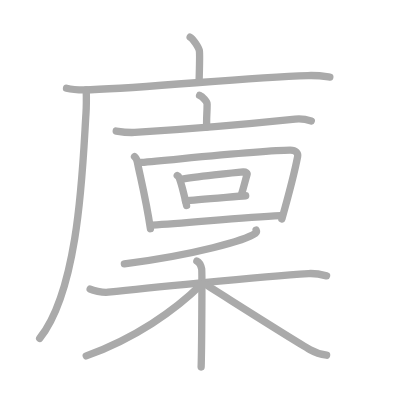
t = 0.00 s
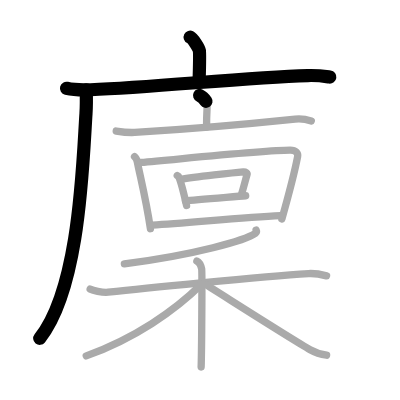
t = 3.25 s
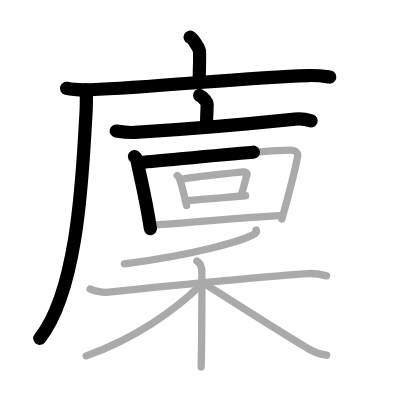
t = 6.50 s
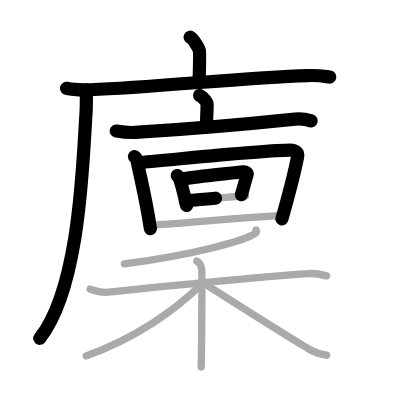
t = 9.50 s
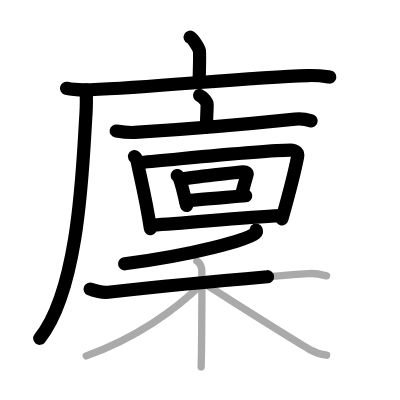
t = 12.75 s
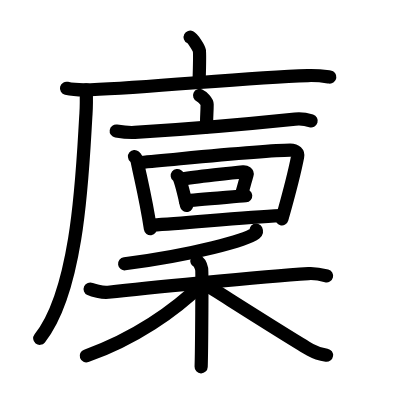
t = 16.00 s

The animated SVG that drew these frames (rendered in a browser with its animation timeline set to each time). Animation: 16 SMIL elements (animate=16); one cycle of 16.00 s.

<?xml version="1.0" standalone="no"?>
<!DOCTYPE svg PUBLIC "-//W3C//DTD SVG 1.1//EN"   "http://www.w3.org/Graphics/SVG/1.1/DTD/svg11.dtd">
<svg width="400px" height="400px"  version="1.1" xmlns="http://www.w3.org/2000/svg">
  <defs>
    <marker id="Triangle" viewBox="0 0 10 10" refX="0" refY="5" markerUnits="strokeWidth" markerWidth="3" style="stroke-opacity:0%;fill:#aaaaaa;" markerHeight="2" orient="auto">
      <path d="M 0 0 L 10 5 L 0 10 z" />
    </marker>
    
    <marker id="Arrow" viewBox="0 0 10 10" refX="5" refY="5" markerUnits="strokeWidth" markerWidth="1.8" style="stroke-opacity:0%;fill:#770000;" markerHeight="2" orient="auto">
      <path d="M 0 4 L 6 4 L 4 1 L 10 5 L 4 9 L 6 6 L 0 6 z" />
        <circle cx="5" cy="5" r="5" />
      </marker>
    
    <marker id="TriangleRed" viewBox="0 0 10 10" refX="0" refY="5" markerUnits="strokeWidth" markerWidth="3" style="stroke-opacity:0%;fill:#CC0000;" markerHeight="2" orient="auto">
      <path d="M 0 0 L 10 5 L 0 10 z" />
    </marker>
    
    <marker id="ArrowRed" viewBox="0 0 10 10" refX="5" refY="5" markerUnits="strokeWidth" markerWidth="1.8" style="stroke-opacity:0%;fill:#CC0000;" markerHeight="2" orient="auto">
      <path d="M 0 4 L 6 4 L 4 1 L 10 5 L 4 9 L 6 6 L 0 6 z" />
        <circle cx="5" cy="5" r="5" />
      </marker>
    
  </defs>
  
  <path style="fill:#ffffff; fill-opacity:100%; fill-rule:evenodd; stroke-width:0;" d="M 0 0 L 400px 0 L 400px 400px L 0 400px L 0 0" />

  <g transform="scale(3.6697247706422 3.6697247706422)">
<path style="fill:none; fill-opacity:0%; fill-rule:evenodd; stroke:#aaaaaa; stroke-opacity:100%; stroke-width: 1.5pt; stroke-linejoin:round; stroke-linecap:round;" d="M51.81 10.13c0.76 0.38 2.36 2.88 2.51 3.65c0.15 0.77 0.08 3.65-0.07 8.46"></path>
<path style="fill:none; fill-opacity:0%; fill-rule:evenodd; stroke:#aaaaaa; stroke-opacity:100%; stroke-width: 1.5pt; stroke-linejoin:round; stroke-linecap:round;" d="M18.13 24.05c1.71 0.41 4.84 0.48 6.55 0.41c17.78-0.69 41.98-3.33 59.22-3.87c2.84-0.09 4.56 0.2 5.98 0.4"></path>
<path style="fill:none; fill-opacity:0%; fill-rule:evenodd; stroke:#aaaaaa; stroke-opacity:100%; stroke-width: 1.5pt; stroke-linejoin:round; stroke-linecap:round;" d="M23.5 24.5c0.04 1.61 0.08 4.15-0.07 6.45c-0.9 13.61-1.68 47.55-12.62 61.26"></path>
<path style="fill:none; fill-opacity:0%; fill-rule:evenodd; stroke:#aaaaaa; stroke-opacity:100%; stroke-width: 1.5pt; stroke-linejoin:round; stroke-linecap:round;" d="M54.39 26c0.78 0.35 2.05 1.69 2.05 2.38c0 2.54-0.25 4.11-0.1 6.26"></path>
<path style="fill:none; fill-opacity:0%; fill-rule:evenodd; stroke:#aaaaaa; stroke-opacity:100%; stroke-width: 1.5pt; stroke-linejoin:round; stroke-linecap:round;" d="M31.67 35.7c1.67 0.27 3.13 0.5 5.05 0.38c12.53-0.76 31.28-2.33 43.7-3.62c1.95-0.2 2.96 0.03 4.41 0.48"></path>
<path style="fill:none; fill-opacity:0%; fill-rule:evenodd; stroke:#aaaaaa; stroke-opacity:100%; stroke-width: 1.5pt; stroke-linejoin:round; stroke-linecap:round;" d="M36.66 42.66c0.58 0.48 0.67 0.99 0.79 1.6c0.81 4.1 2.35 10.04 3.54 18.07"></path>
<path style="fill:none; fill-opacity:0%; fill-rule:evenodd; stroke:#aaaaaa; stroke-opacity:100%; stroke-width: 1.5pt; stroke-linejoin:round; stroke-linecap:round;" d="M38.38 44.27c11.62-1.02 33.72-3.35 40.7-3.35c1.59 0 2.21 0.8 2.02 1.77c-0.87 4.58-2.55 10.82-4.29 17"></path>
<path style="fill:none; fill-opacity:0%; fill-rule:evenodd; stroke:#aaaaaa; stroke-opacity:100%; stroke-width: 1.5pt; stroke-linejoin:round; stroke-linecap:round;" d="M48.3 47.84c0.17 0.13 0.35 0.23 0.42 0.39c0.59 1.25 1.61 5.52 2.12 7.77"></path>
<path style="fill:none; fill-opacity:0%; fill-rule:evenodd; stroke:#aaaaaa; stroke-opacity:100%; stroke-width: 1.5pt; stroke-linejoin:round; stroke-linecap:round;" d="M49.37 48.87c3.51-0.65 14.88-1.87 16.89-2.04c0.74-0.06 1.18 0.36 1.07 0.71c-0.44 1.46-0.95 3.61-1.59 5.63"></path>
<path style="fill:none; fill-opacity:0%; fill-rule:evenodd; stroke:#aaaaaa; stroke-opacity:100%; stroke-width: 1.5pt; stroke-linejoin:round; stroke-linecap:round;" d="M50.53 54.74c2.55-0.32 13.17-1.1 16.42-1.39"></path>
<path style="fill:none; fill-opacity:0%; fill-rule:evenodd; stroke:#aaaaaa; stroke-opacity:100%; stroke-width: 1.5pt; stroke-linejoin:round; stroke-linecap:round;" d="M41.54 61.36c9.65-0.56 24.71-2.14 34.87-2.59"></path>
<path style="fill:none; fill-opacity:0%; fill-rule:evenodd; stroke:#aaaaaa; stroke-opacity:100%; stroke-width: 1.5pt; stroke-linejoin:round; stroke-linecap:round;" d="M69.79 62.7c0.1 0.22 0.21 0.56-0.2 0.87c-2.45 1.84-16.48 5.86-35.7 8.33"></path>
<path style="fill:none; fill-opacity:0%; fill-rule:evenodd; stroke:#aaaaaa; stroke-opacity:100%; stroke-width: 1.5pt; stroke-linejoin:round; stroke-linecap:round;" d="M24.57 78.77c0.64 0.29 3.21 1.04 4.91 0.86c7.68-0.86 41.59-4.29 54.6-5.08c1.7-0.1 3.84 0.34 4.91 0.62"></path>
<path style="fill:none; fill-opacity:0%; fill-rule:evenodd; stroke:#aaaaaa; stroke-opacity:100%; stroke-width: 1.5pt; stroke-linejoin:round; stroke-linecap:round;" d="M53.65 71.14c0.73 0.34 1.17 1.51 1.31 2.18s0 22.49-0.15 26.68"></path>
<path style="fill:none; fill-opacity:0%; fill-rule:evenodd; stroke:#aaaaaa; stroke-opacity:100%; stroke-width: 1.5pt; stroke-linejoin:round; stroke-linecap:round;" d="M55 77.38c-7.35 7.31-18.48 14.97-31.5 19.6"></path>
<path style="fill:none; fill-opacity:0%; fill-rule:evenodd; stroke:#aaaaaa; stroke-opacity:100%; stroke-width: 1.5pt; stroke-linejoin:round; stroke-linecap:round;" d="M56.11 77.59c4.26 2.64 23.76 15.1 28.4 17.7c1.57 0.88 2.92 1.26 4.49 1.51"></path>

<path style="fill:none; fill-opacity:0%; fill-rule:evenodd; stroke:#000000; stroke-opacity:100%; stroke-width: 2.7pt; stroke-linejoin:round; stroke-linecap:round;" d="M51.81 10.13c0.76 0.38 2.36 2.88 2.51 3.65c0.15 0.77 0.08 3.65-0.07 8.46" pathLength="100" stroke-dashoffset="100" stroke-dasharray="100 105"><animate id="dashAnim1" attributeName="stroke-dashoffset" from="100" to="0" dur="1s" calcMode="linear" fill="freeze"/></path>
<path style="fill:none; fill-opacity:0%; fill-rule:evenodd; stroke:#000000; stroke-opacity:100%; stroke-width: 2.7pt; stroke-linejoin:round; stroke-linecap:round;" d="M18.13 24.05c1.71 0.41 4.84 0.48 6.55 0.41c17.78-0.69 41.98-3.33 59.22-3.87c2.84-0.09 4.56 0.2 5.98 0.4" pathLength="100" stroke-dashoffset="100" stroke-dasharray="100 105"><animate id="dashAnim2" attributeName="stroke-dashoffset" from="100" to="0" dur="1s" calcMode="linear" begin="dashAnim1.end" fill="freeze"/></path>
<path style="fill:none; fill-opacity:0%; fill-rule:evenodd; stroke:#000000; stroke-opacity:100%; stroke-width: 2.7pt; stroke-linejoin:round; stroke-linecap:round;" d="M23.5 24.5c0.04 1.61 0.08 4.15-0.07 6.45c-0.9 13.61-1.68 47.55-12.62 61.26" pathLength="100" stroke-dashoffset="100" stroke-dasharray="100 105"><animate id="dashAnim3" attributeName="stroke-dashoffset" from="100" to="0" dur="1s" calcMode="linear" begin="dashAnim2.end" fill="freeze"/></path>
<path style="fill:none; fill-opacity:0%; fill-rule:evenodd; stroke:#000000; stroke-opacity:100%; stroke-width: 2.7pt; stroke-linejoin:round; stroke-linecap:round;" d="M54.39 26c0.78 0.35 2.05 1.69 2.05 2.38c0 2.54-0.25 4.11-0.1 6.26" pathLength="100" stroke-dashoffset="100" stroke-dasharray="100 105"><animate id="dashAnim4" attributeName="stroke-dashoffset" from="100" to="0" dur="1s" calcMode="linear" begin="dashAnim3.end" fill="freeze"/></path>
<path style="fill:none; fill-opacity:0%; fill-rule:evenodd; stroke:#000000; stroke-opacity:100%; stroke-width: 2.7pt; stroke-linejoin:round; stroke-linecap:round;" d="M31.67 35.7c1.67 0.27 3.13 0.5 5.05 0.38c12.53-0.76 31.28-2.33 43.7-3.62c1.95-0.2 2.96 0.03 4.41 0.48" pathLength="100" stroke-dashoffset="100" stroke-dasharray="100 105"><animate id="dashAnim5" attributeName="stroke-dashoffset" from="100" to="0" dur="1s" calcMode="linear" begin="dashAnim4.end" fill="freeze"/></path>
<path style="fill:none; fill-opacity:0%; fill-rule:evenodd; stroke:#000000; stroke-opacity:100%; stroke-width: 2.7pt; stroke-linejoin:round; stroke-linecap:round;" d="M36.66 42.66c0.58 0.48 0.67 0.99 0.79 1.6c0.81 4.1 2.35 10.04 3.54 18.07" pathLength="100" stroke-dashoffset="100" stroke-dasharray="100 105"><animate id="dashAnim6" attributeName="stroke-dashoffset" from="100" to="0" dur="1s" calcMode="linear" begin="dashAnim5.end" fill="freeze"/></path>
<path style="fill:none; fill-opacity:0%; fill-rule:evenodd; stroke:#000000; stroke-opacity:100%; stroke-width: 2.7pt; stroke-linejoin:round; stroke-linecap:round;" d="M38.38 44.27c11.62-1.02 33.72-3.35 40.7-3.35c1.59 0 2.21 0.8 2.02 1.77c-0.87 4.58-2.55 10.82-4.29 17" pathLength="100" stroke-dashoffset="100" stroke-dasharray="100 105"><animate id="dashAnim7" attributeName="stroke-dashoffset" from="100" to="0" dur="1s" calcMode="linear" begin="dashAnim6.end" fill="freeze"/></path>
<path style="fill:none; fill-opacity:0%; fill-rule:evenodd; stroke:#000000; stroke-opacity:100%; stroke-width: 2.7pt; stroke-linejoin:round; stroke-linecap:round;" d="M48.3 47.84c0.17 0.13 0.35 0.23 0.42 0.39c0.59 1.25 1.61 5.52 2.12 7.77" pathLength="100" stroke-dashoffset="100" stroke-dasharray="100 105"><animate id="dashAnim8" attributeName="stroke-dashoffset" from="100" to="0" dur="1s" calcMode="linear" begin="dashAnim7.end" fill="freeze"/></path>
<path style="fill:none; fill-opacity:0%; fill-rule:evenodd; stroke:#000000; stroke-opacity:100%; stroke-width: 2.7pt; stroke-linejoin:round; stroke-linecap:round;" d="M49.37 48.87c3.51-0.65 14.88-1.87 16.89-2.04c0.74-0.06 1.18 0.36 1.07 0.71c-0.44 1.46-0.95 3.61-1.59 5.63" pathLength="100" stroke-dashoffset="100" stroke-dasharray="100 105"><animate id="dashAnim9" attributeName="stroke-dashoffset" from="100" to="0" dur="1s" calcMode="linear" begin="dashAnim8.end" fill="freeze"/></path>
<path style="fill:none; fill-opacity:0%; fill-rule:evenodd; stroke:#000000; stroke-opacity:100%; stroke-width: 2.7pt; stroke-linejoin:round; stroke-linecap:round;" d="M50.53 54.74c2.55-0.32 13.17-1.1 16.42-1.39" pathLength="100" stroke-dashoffset="100" stroke-dasharray="100 105"><animate id="dashAnim10" attributeName="stroke-dashoffset" from="100" to="0" dur="1s" calcMode="linear" begin="dashAnim9.end" fill="freeze"/></path>
<path style="fill:none; fill-opacity:0%; fill-rule:evenodd; stroke:#000000; stroke-opacity:100%; stroke-width: 2.7pt; stroke-linejoin:round; stroke-linecap:round;" d="M41.54 61.36c9.65-0.56 24.71-2.14 34.87-2.59" pathLength="100" stroke-dashoffset="100" stroke-dasharray="100 105"><animate id="dashAnim11" attributeName="stroke-dashoffset" from="100" to="0" dur="1s" calcMode="linear" begin="dashAnim10.end" fill="freeze"/></path>
<path style="fill:none; fill-opacity:0%; fill-rule:evenodd; stroke:#000000; stroke-opacity:100%; stroke-width: 2.7pt; stroke-linejoin:round; stroke-linecap:round;" d="M69.79 62.7c0.1 0.22 0.21 0.56-0.2 0.87c-2.45 1.84-16.48 5.86-35.7 8.33" pathLength="100" stroke-dashoffset="100" stroke-dasharray="100 105"><animate id="dashAnim12" attributeName="stroke-dashoffset" from="100" to="0" dur="1s" calcMode="linear" begin="dashAnim11.end" fill="freeze"/></path>
<path style="fill:none; fill-opacity:0%; fill-rule:evenodd; stroke:#000000; stroke-opacity:100%; stroke-width: 2.7pt; stroke-linejoin:round; stroke-linecap:round;" d="M24.57 78.77c0.64 0.29 3.21 1.04 4.91 0.86c7.68-0.86 41.59-4.29 54.6-5.08c1.7-0.1 3.84 0.34 4.91 0.62" pathLength="100" stroke-dashoffset="100" stroke-dasharray="100 105"><animate id="dashAnim13" attributeName="stroke-dashoffset" from="100" to="0" dur="1s" calcMode="linear" begin="dashAnim12.end" fill="freeze"/></path>
<path style="fill:none; fill-opacity:0%; fill-rule:evenodd; stroke:#000000; stroke-opacity:100%; stroke-width: 2.7pt; stroke-linejoin:round; stroke-linecap:round;" d="M53.65 71.14c0.73 0.34 1.17 1.51 1.31 2.18s0 22.49-0.15 26.68" pathLength="100" stroke-dashoffset="100" stroke-dasharray="100 105"><animate id="dashAnim14" attributeName="stroke-dashoffset" from="100" to="0" dur="1s" calcMode="linear" begin="dashAnim13.end" fill="freeze"/></path>
<path style="fill:none; fill-opacity:0%; fill-rule:evenodd; stroke:#000000; stroke-opacity:100%; stroke-width: 2.7pt; stroke-linejoin:round; stroke-linecap:round;" d="M55 77.38c-7.35 7.31-18.48 14.97-31.5 19.6" pathLength="100" stroke-dashoffset="100" stroke-dasharray="100 105"><animate id="dashAnim15" attributeName="stroke-dashoffset" from="100" to="0" dur="1s" calcMode="linear" begin="dashAnim14.end" fill="freeze"/></path>
<path style="fill:none; fill-opacity:0%; fill-rule:evenodd; stroke:#000000; stroke-opacity:100%; stroke-width: 2.7pt; stroke-linejoin:round; stroke-linecap:round;" d="M56.11 77.59c4.26 2.64 23.76 15.1 28.4 17.7c1.57 0.88 2.92 1.26 4.49 1.51" pathLength="100" stroke-dashoffset="100" stroke-dasharray="100 105"><animate id="dashAnim16" attributeName="stroke-dashoffset" from="100" to="0" dur="1s" calcMode="linear" begin="dashAnim15.end" fill="freeze"/></path>

</g>

</svg>  
          
